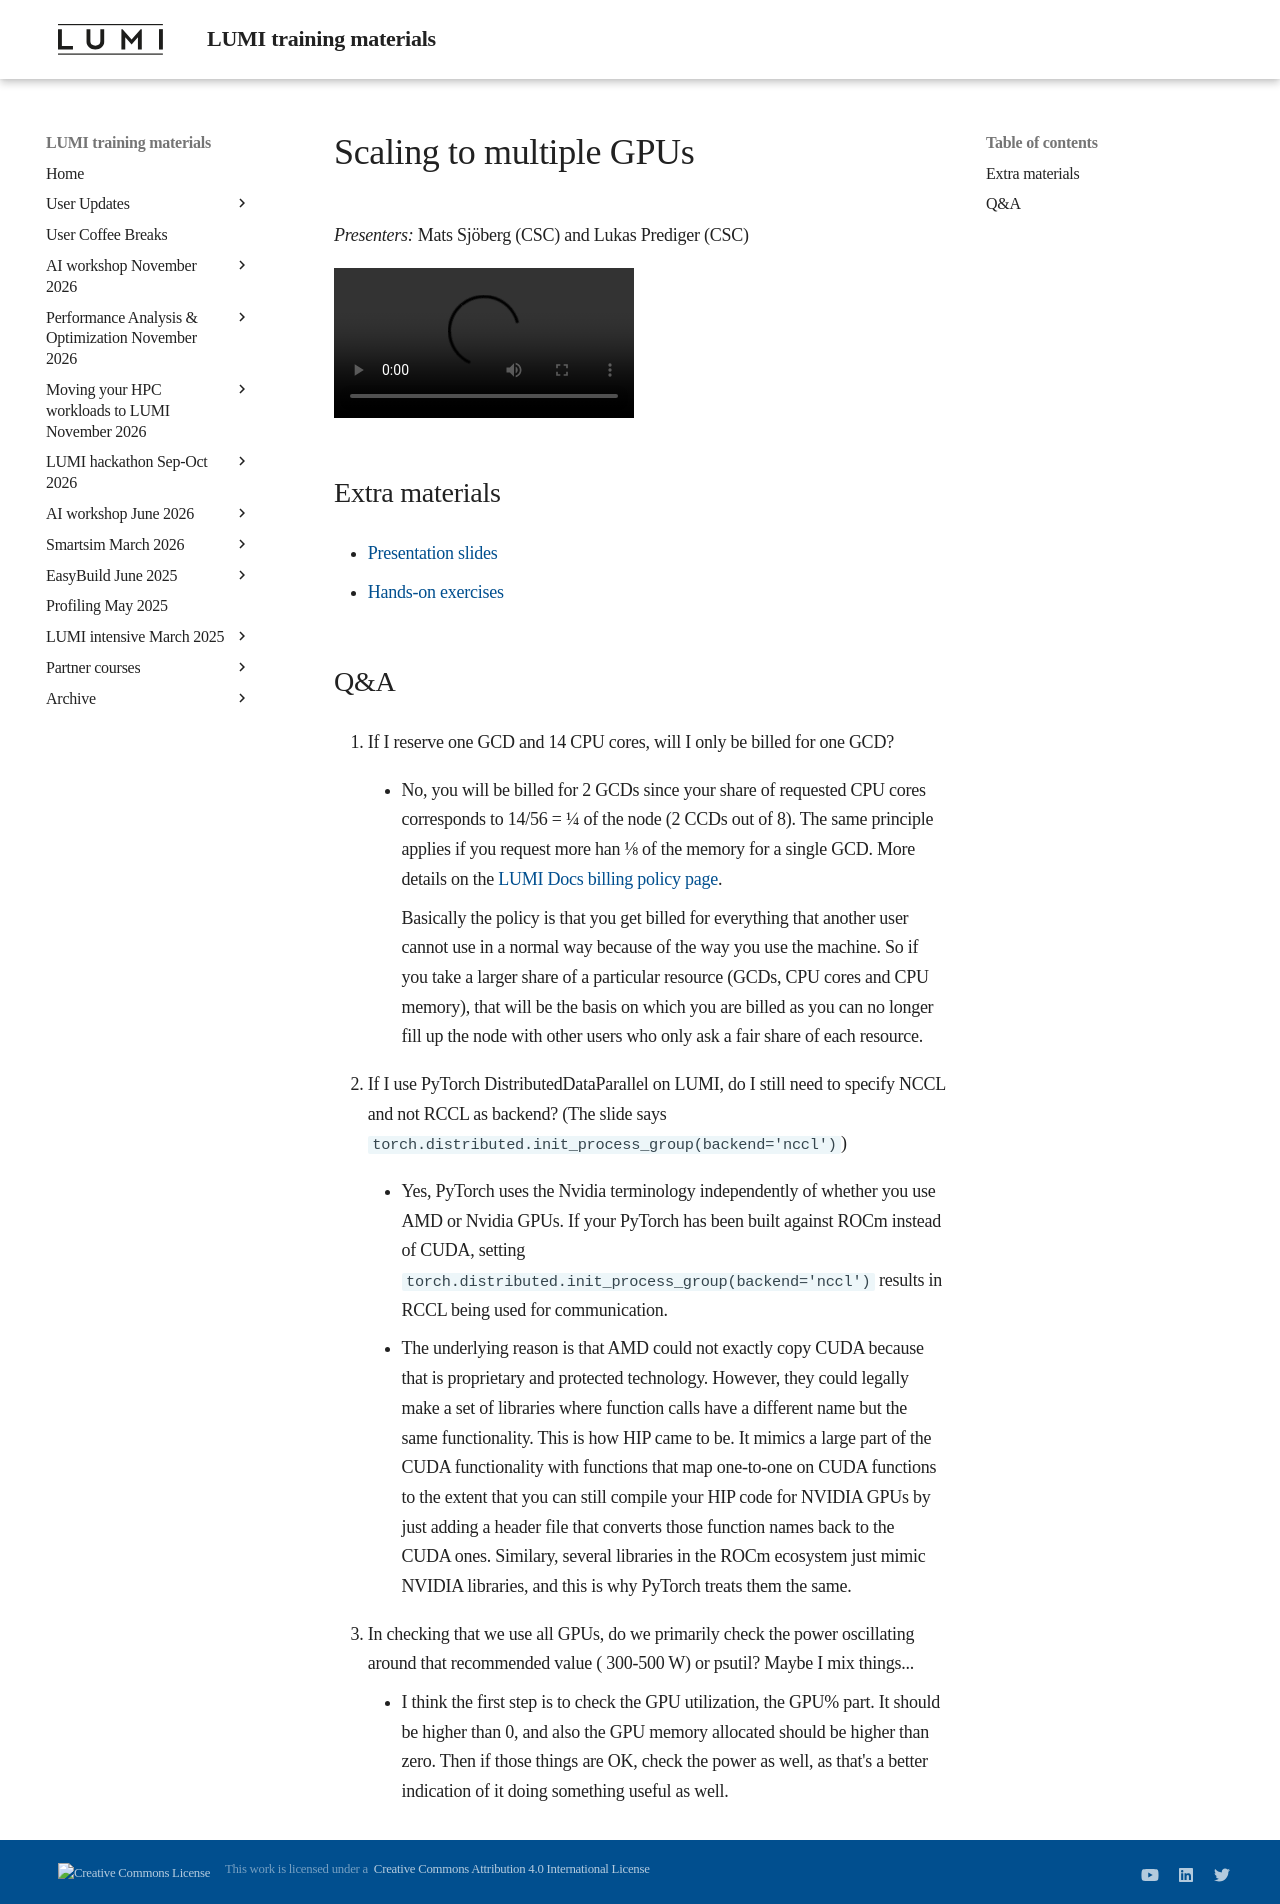

repository: Lumi-supercomputer/LUMI-training-materials · page: ai-20240529/extra_08_MultipleGPUs/index.html · generator: mkdocs

# Scaling to multiple GPUs

*Presenters:* Mats Sjöberg (CSC) and Lukas Prediger (CSC)

<video src="https://462000265.lumidata.eu/ai-20240529/recordings/08_MultipleGPUs.mp4" controls="controls">
</video>


## Extra materials

-   [Presentation slides](https://462000265.lumidata.eu/ai-20240529/files/LUMI-ai-20240529-08-Scaling_multiple_GPUs.pdf)

-   [Hands-on exercises](E08_MultipleGPUs.md)


## Q&A

1. If I reserve one GCD and 14 CPU cores, will I only be billed for one GCD?

    -   No, you will be billed for 2 GCDs since your share of requested CPU cores corresponds to 14/56 = 1/4 of the node (2 CCDs out of 8). The same principle applies if you request more han 1/8 of the memory for a single GCD. More details on the [LUMI Docs billing policy page](https://docs.lumi-supercomputer.eu/runjobs/lumi_env/billing/#gpu-billing). 

        Basically the policy is that you get billed for everything that another user cannot use in a normal way because of the way you use the machine. So if you take a larger share of a particular resource (GCDs, CPU cores and CPU memory), that will be the basis on which you are billed as you can no longer fill up the node with other users who only ask a fair share of each resource.

2. If I use PyTorch DistributedDataParallel on LUMI, do I still need to specify NCCL and not RCCL as backend? (The slide says `torch.distributed.init_process_group(backend='nccl')`)
    - Yes, PyTorch uses the Nvidia terminology independently of whether you use AMD or Nvidia GPUs. If your PyTorch has been built against ROCm instead of CUDA, setting `torch.distributed.init_process_group(backend='nccl')` results in RCCL being used for communication.

    - The underlying reason is that AMD could not exactly copy CUDA because that is proprietary and protected technology. However, they could legally make a set of libraries where function calls have a different name but the same functionality. This is how HIP came to be. It mimics a large part of the CUDA functionality with functions that map one-to-one on CUDA functions to the extent that you can still compile your HIP code for NVIDIA GPUs by just adding a header file that converts those function names back to the CUDA ones. Similary, several libraries in the ROCm ecosystem just mimic NVIDIA libraries, and this is why PyTorch treats them the same.

3. In checking that we use all GPUs, do we primarily check the power oscillating around that recommended value ( 300-500 W) or psutil? Maybe I mix things...

    - I think the first step is to check the GPU utilization, the GPU% part. It should be higher than 0, and also the GPU memory allocated should be higher than zero. Then if those things are OK, check the power as well, as that's a better indication of it doing something useful as well.
